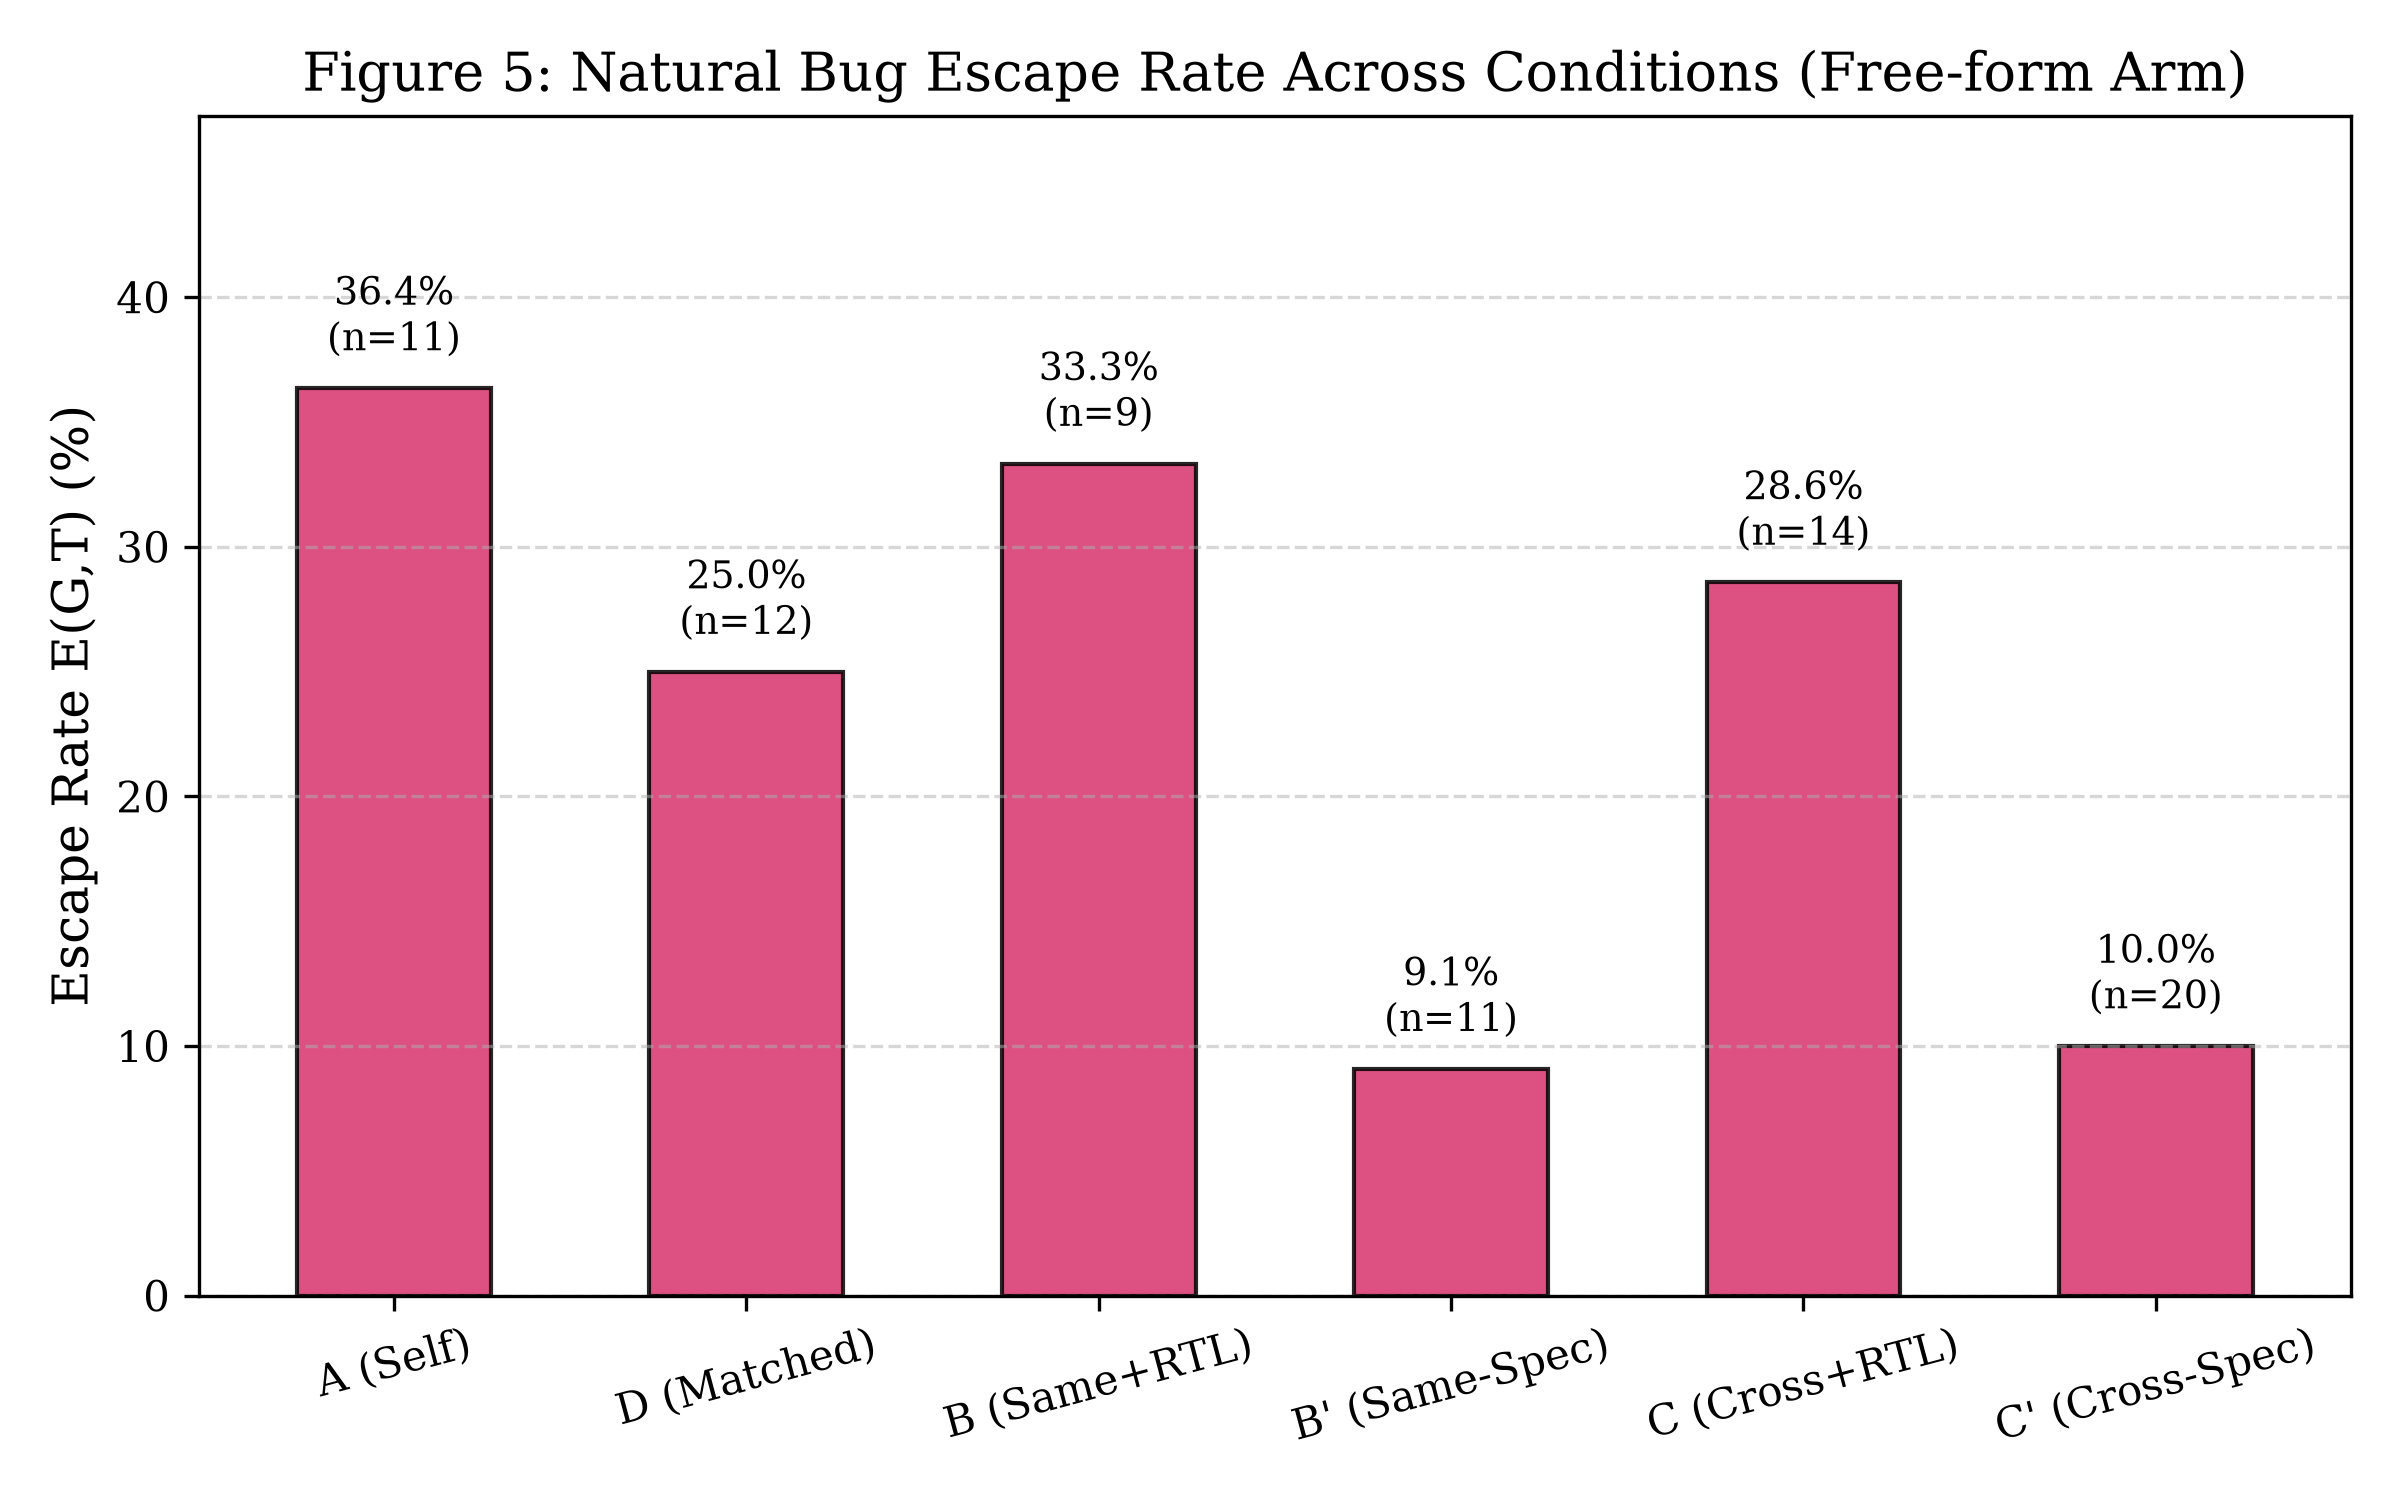

Values plotted in this chart, from the file beside it:
Condition, Escape_Rate_pct, Naturally_Buggy_Designs_n
A, 36.36, 11
D, 25.0, 12
B, 33.33, 9
B_prime, 9.091, 11
C, 28.57, 14
C_prime, 10.0, 20
